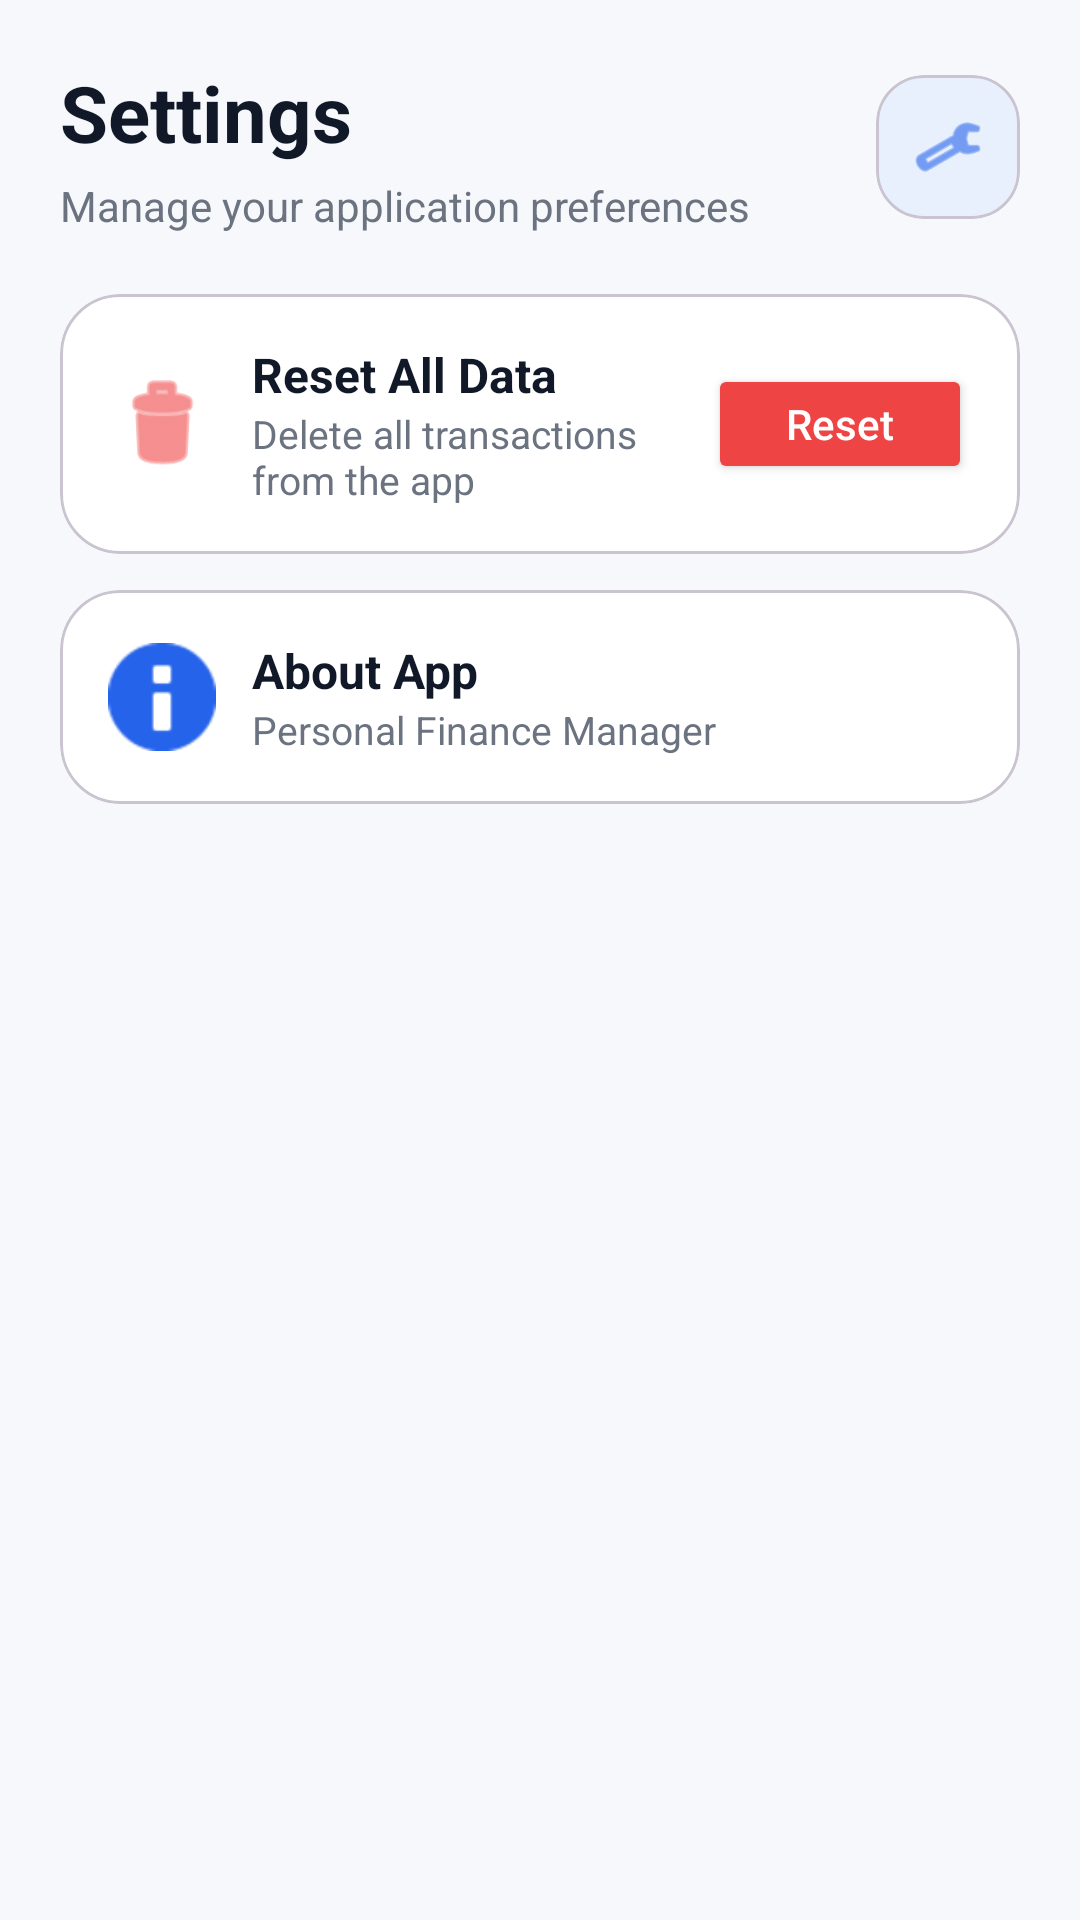

Android layout source for this screen:
<!-- AndroidManifest.xml: application theme Theme.PersonalFinanceApp2 -->
<!-- res/layout/activity_settings.xml -->
<?xml version="1.0" encoding="utf-8"?>
<androidx.constraintlayout.widget.ConstraintLayout xmlns:android="http://schemas.android.com/apk/res/android"
    xmlns:app="http://schemas.android.com/apk/res-auto"
    android:layout_width="match_parent"
    android:layout_height="match_parent"
    android:background="#F6F8FB">

    

    <LinearLayout
        android:id="@+id/headerSettings"
        android:layout_width="0dp"
        android:layout_height="wrap_content"
        android:layout_margin="20dp"
        android:orientation="horizontal"
        android:gravity="center_vertical"
        app:layout_constraintTop_toTopOf="parent"
        app:layout_constraintStart_toStartOf="parent"
        app:layout_constraintEnd_toEndOf="parent">

        <LinearLayout
            android:layout_width="0dp"
            android:layout_height="wrap_content"
            android:layout_weight="1"
            android:orientation="vertical">

            <TextView
                android:layout_width="wrap_content"
                android:layout_height="wrap_content"
                android:text="Settings"
                android:textSize="26sp"
                android:textStyle="bold"
                android:textColor="#111827"/>

            <TextView
                android:layout_width="wrap_content"
                android:layout_height="wrap_content"
                android:text="Manage your application preferences"
                android:textSize="14sp"
                android:textColor="#6B7280"
                android:layout_marginTop="4dp"/>

        </LinearLayout>

        <com.google.android.material.card.MaterialCardView
            android:layout_width="48dp"
            android:layout_height="48dp"
            app:cardCornerRadius="16dp"
            app:cardBackgroundColor="#E8F0FE"
            app:cardElevation="0dp">

            <ImageView
                android:layout_width="match_parent"
                android:layout_height="match_parent"
                android:padding="12dp"
                android:src="@android:drawable/ic_menu_manage"
                android:contentDescription="settings icon"
                app:tint="#2563EB"/>

        </com.google.android.material.card.MaterialCardView>

    </LinearLayout>


    

    <LinearLayout
        android:id="@+id/settingsOptions"
        android:layout_width="0dp"
        android:layout_height="wrap_content"
        android:orientation="vertical"
        android:layout_marginStart="20dp"
        android:layout_marginEnd="20dp"
        android:layout_marginTop="20dp"
        app:layout_constraintTop_toBottomOf="@id/headerSettings"
        app:layout_constraintStart_toStartOf="parent"
        app:layout_constraintEnd_toEndOf="parent">


        

        <com.google.android.material.card.MaterialCardView
            android:layout_width="match_parent"
            android:layout_height="wrap_content"
            app:cardCornerRadius="20dp"
            app:cardElevation="0dp"
            app:cardBackgroundColor="#FFFFFF"
            android:layout_marginBottom="12dp">

            <LinearLayout
                android:layout_width="match_parent"
                android:layout_height="wrap_content"
                android:orientation="horizontal"
                android:padding="16dp"
                android:gravity="center_vertical">

                <ImageView
                    android:layout_width="36dp"
                    android:layout_height="36dp"
                    android:src="@android:drawable/ic_menu_delete"
                    android:contentDescription="reset"
                    app:tint="#EF4444"/>

                <LinearLayout
                    android:layout_width="0dp"
                    android:layout_height="wrap_content"
                    android:layout_weight="1"
                    android:orientation="vertical"
                    android:layout_marginStart="12dp">

                    <TextView
                        android:layout_width="wrap_content"
                        android:layout_height="wrap_content"
                        android:text="Reset All Data"
                        android:textSize="16sp"
                        android:textColor="#111827"
                        android:textStyle="bold"/>

                    <TextView
                        android:layout_width="wrap_content"
                        android:layout_height="wrap_content"
                        android:text="Delete all transactions from the app"
                        android:textSize="13sp"
                        android:textColor="#6B7280"/>

                </LinearLayout>

                <Button
                    android:id="@+id/btnResetData"
                    android:layout_width="wrap_content"
                    android:layout_height="40dp"
                    android:text="Reset"
                    android:textAllCaps="false"
                    android:textColor="#FFFFFF"
                    android:backgroundTint="#EF4444"/>

            </LinearLayout>

        </com.google.android.material.card.MaterialCardView>


        

        <com.google.android.material.card.MaterialCardView
            android:layout_width="match_parent"
            android:layout_height="wrap_content"
            app:cardCornerRadius="20dp"
            app:cardElevation="0dp"
            app:cardBackgroundColor="#FFFFFF">

            <LinearLayout
                android:layout_width="match_parent"
                android:layout_height="wrap_content"
                android:orientation="horizontal"
                android:padding="16dp"
                android:gravity="center_vertical">

                <ImageView
                    android:layout_width="36dp"
                    android:layout_height="36dp"
                    android:src="@android:drawable/ic_dialog_info"
                    android:contentDescription="about"
                    app:tint="#2563EB"/>

                <LinearLayout
                    android:layout_width="wrap_content"
                    android:layout_height="wrap_content"
                    android:orientation="vertical"
                    android:layout_marginStart="12dp">

                    <TextView
                        android:layout_width="wrap_content"
                        android:layout_height="wrap_content"
                        android:text="About App"
                        android:textSize="16sp"
                        android:textStyle="bold"
                        android:textColor="#111827"/>

                    <TextView
                        android:layout_width="wrap_content"
                        android:layout_height="wrap_content"
                        android:text="Personal Finance Manager"
                        android:textSize="13sp"
                        android:textColor="#6B7280"/>

                </LinearLayout>

            </LinearLayout>

        </com.google.android.material.card.MaterialCardView>

    </LinearLayout>

</androidx.constraintlayout.widget.ConstraintLayout>
<!-- resources referenced by this layout -->
<resources>
  <style name="Theme.PersonalFinanceApp2" parent="Base.Theme.PersonalFinanceApp2" />
  <style name="Base.Theme.PersonalFinanceApp2" parent="Theme.Material3.DayNight.NoActionBar">
          
          <item name="android:statusBarColor">#111827</item>
          <item name="android:windowLightStatusBar">false</item>
          
      </style>
</resources>
